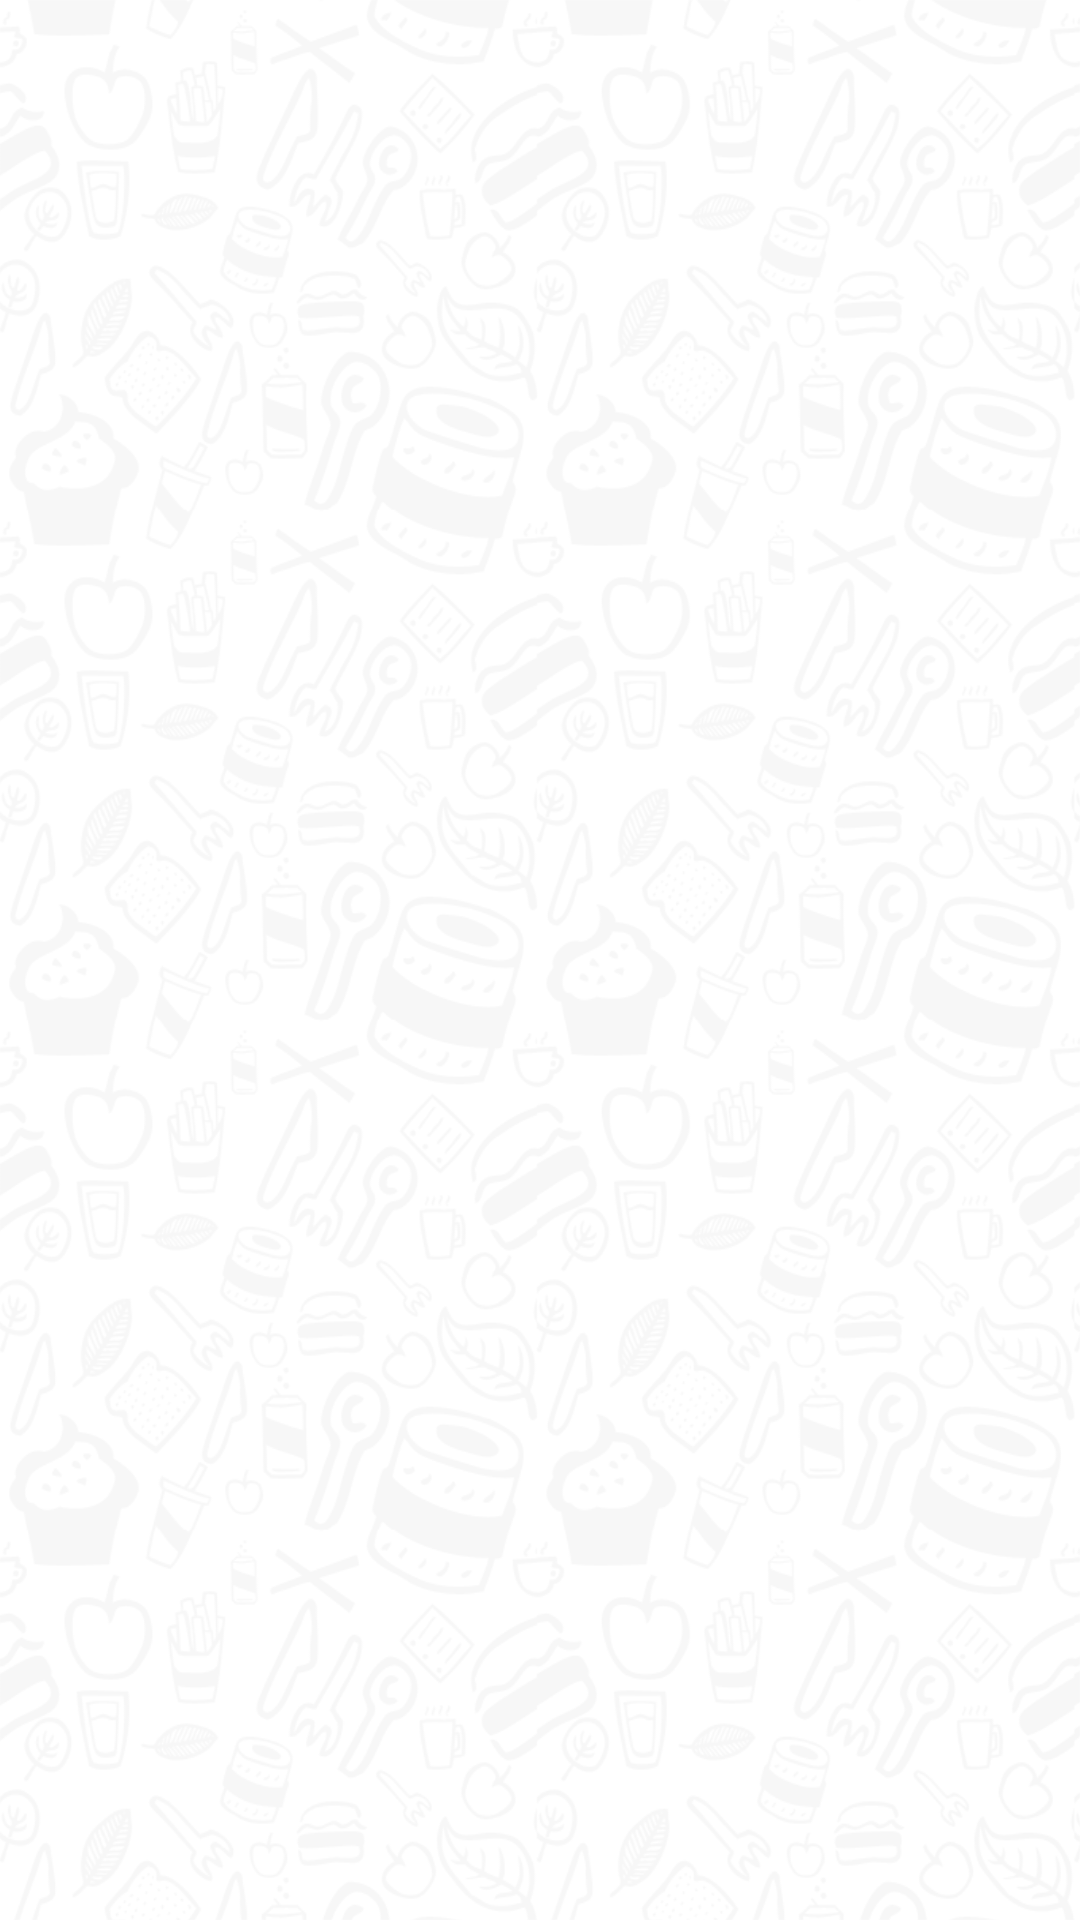

Write the Android layout XML for this screen, with the resource values it uses.
<!-- AndroidManifest.xml: application theme AppTheme -->
<!-- res/layout/activity_main.xml -->
<FrameLayout xmlns:android="http://schemas.android.com/apk/res/android"
    xmlns:tools="http://schemas.android.com/tools"
    android:id="@+id/container"
    android:layout_width="match_parent"
    android:layout_height="match_parent"
    android:background="@drawable/wmbackground"
    tools:context=".MainActivity"
    tools:ignore="MergeRootFrame" />
<!-- resources referenced by this layout -->
<resources>
  <!-- drawable wmbackground: png bitmap (drawable-xhdpi, 233003 bytes) -->
  <style name="AppTheme" parent="AppBaseTheme">
          
      </style>
  <style name="AppBaseTheme" parent="android:Theme.Light">
          
      </style>
</resources>
